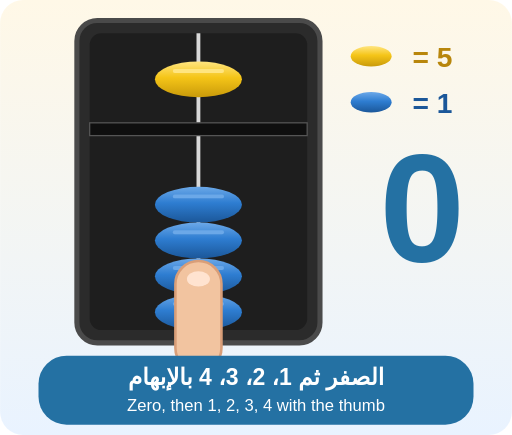
t = 0.00 s
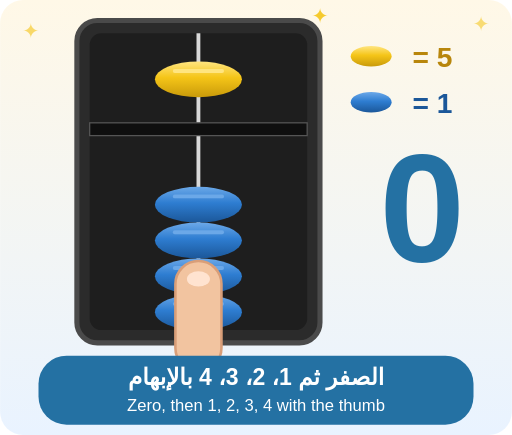
t = 1.67 s
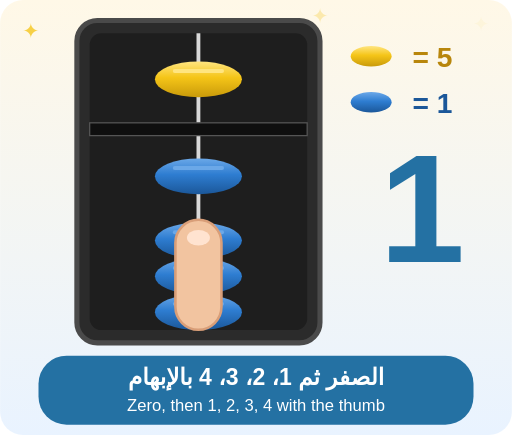
t = 3.33 s
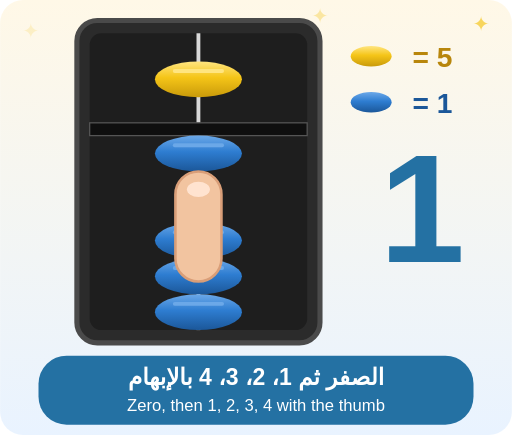
t = 5.00 s
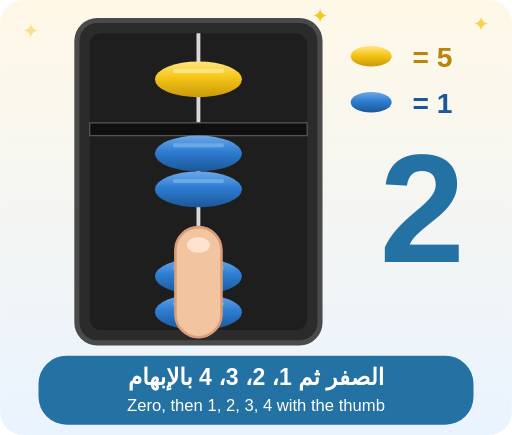
t = 6.67 s
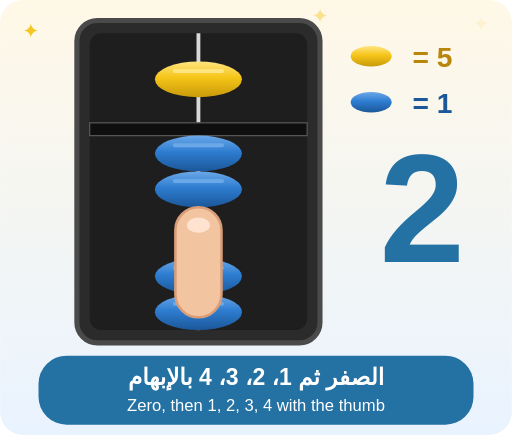
t = 8.33 s

The animated SVG that drew these frames (rendered in a browser with its animation timeline set to each time). Animation: 13 SMIL elements (animate=8,animateTransform=5); frames cover the first 8.33 s, repeats indefinitely.

<?xml version="1.0" encoding="UTF-8"?>
<svg xmlns="http://www.w3.org/2000/svg" viewBox="0 0 400 340" width="100%">
<defs>
<linearGradient id="gy" x1="0" y1="0" x2="0" y2="1"><stop offset="0" stop-color="#FFE580"/><stop offset=".45" stop-color="#F5C518"/><stop offset="1" stop-color="#C99A0A"/></linearGradient>
<linearGradient id="gb" x1="0" y1="0" x2="0" y2="1"><stop offset="0" stop-color="#6BA8E8"/><stop offset=".45" stop-color="#2E7DD1"/><stop offset="1" stop-color="#1B5799"/></linearGradient>
<linearGradient id="bg" x1="0" y1="0" x2="0" y2="1"><stop offset="0" stop-color="#FFF8E7"/><stop offset="1" stop-color="#E9F3FF"/></linearGradient>
</defs>
<rect width="400" height="340" rx="18" fill="url(#bg)"/>
<text x="24" y="30" font-size="16" text-anchor="middle" fill="#F5C518" opacity="0">✦<animate attributeName="opacity" values="0;1;0" dur="2.4s" begin="0s" repeatCount="indefinite"/></text>
<text x="376" y="24" font-size="16" text-anchor="middle" fill="#F5C518" opacity="0">✦<animate attributeName="opacity" values="0;1;0" dur="2.4s" begin="1s" repeatCount="indefinite"/></text>
<text x="250" y="18" font-size="16" text-anchor="middle" fill="#F5C518" opacity="0">✦<animate attributeName="opacity" values="0;1;0" dur="2.4s" begin="0.6s" repeatCount="indefinite"/></text>
<rect x="60" y="16" width="190" height="252" rx="16" fill="#2B2B2B" stroke="#4A4A4A" stroke-width="4"/>
<rect x="70" y="26" width="170" height="232" rx="9" fill="#1E1E1E"/>
<rect x="153.5" y="26" width="3" height="232" fill="#D9D9D9"/>
<rect x="70" y="96" width="170" height="10" fill="#0F0F0F" stroke="#555"/>
<ellipse cx="290" cy="44" rx="16" ry="8" fill="url(#gy)"/>
<text x="338" y="52" text-anchor="middle" font-family="Arial, sans-serif" font-size="22" font-weight="bold" fill="#B8860B">= 5</text>
<ellipse cx="290" cy="80" rx="16" ry="8" fill="url(#gb)"/>
<text x="338" y="88" text-anchor="middle" font-family="Arial, sans-serif" font-size="22" font-weight="bold" fill="#1B5799">= 1</text>
<g>
<ellipse cx="155" cy="62" rx="34" ry="14" fill="url(#gy)"/>
<rect x="135" y="54" width="40" height="3" rx="1.5" fill="#FFE580"/>
</g>
<g>
<ellipse cx="155" cy="160" rx="34" ry="14" fill="url(#gb)"/>
<rect x="135" y="152" width="40" height="3" rx="1.5" fill="#6BA8E8"/>
<animateTransform attributeName="transform" type="translate" values="0 0;0 0;0 -40;0 -40;0 0" keyTimes="0.0000;0.2000;0.2400;0.9700;1.0000" dur="15s" repeatCount="indefinite"/>
</g>
<g>
<ellipse cx="155" cy="188" rx="34" ry="14" fill="url(#gb)"/>
<rect x="135" y="180" width="40" height="3" rx="1.5" fill="#6BA8E8"/>
<animateTransform attributeName="transform" type="translate" values="0 0;0 0;0 -40;0 -40;0 0" keyTimes="0.0000;0.4000;0.4400;0.9700;1.0000" dur="15s" repeatCount="indefinite"/>
</g>
<g>
<ellipse cx="155" cy="216" rx="34" ry="14" fill="url(#gb)"/>
<rect x="135" y="208" width="40" height="3" rx="1.5" fill="#6BA8E8"/>
<animateTransform attributeName="transform" type="translate" values="0 0;0 0;0 -40;0 -40;0 0" keyTimes="0.0000;0.6000;0.6400;0.9700;1.0000" dur="15s" repeatCount="indefinite"/>
</g>
<g>
<ellipse cx="155" cy="244" rx="34" ry="14" fill="url(#gb)"/>
<rect x="135" y="236" width="40" height="3" rx="1.5" fill="#6BA8E8"/>
<animateTransform attributeName="transform" type="translate" values="0 0;0 0;0 -40;0 -40;0 0" keyTimes="0.0000;0.8000;0.8400;0.9700;1.0000" dur="15s" repeatCount="indefinite"/>
</g>
<g opacity="1">
<g>
<rect x="-18" y="0" width="36" height="86" rx="18" fill="#F2C4A0" stroke="#D99E78" stroke-width="2"/>
<ellipse cx="0" cy="14" rx="9" ry="6" fill="#FFE3D0"/>
<animateTransform attributeName="transform" type="translate" values="155 204;155 204;155 174;155 134;155 134;155 232;155 202;155 162;155 162;155 260;155 230;155 190;155 190;155 288;155 258;155 218;155 218;155 218;155 204" keyTimes="0.0000;0.2020;0.2200;0.2600;0.3600;0.4020;0.4200;0.4600;0.5600;0.6020;0.6200;0.6600;0.7600;0.8020;0.8200;0.8600;0.9600;0.9700;1.0000" dur="15s" repeatCount="indefinite"/>
</g>
</g>
<g opacity="0">
<text x="330" y="205" text-anchor="middle" font-family="Arial, sans-serif" font-size="120" font-weight="bold" fill="#2471A3">0</text>
<animate attributeName="opacity" values="1;1;0;0" keyTimes="0;0.1900;0.2000;1" dur="15s" repeatCount="indefinite"/>
</g>
<g opacity="0">
<text x="330" y="205" text-anchor="middle" font-family="Arial, sans-serif" font-size="120" font-weight="bold" fill="#2471A3">1</text>
<animate attributeName="opacity" values="0;0;1;1;0;0" keyTimes="0;0.2000;0.2100;0.3900;0.4000;1" dur="15s" repeatCount="indefinite"/>
</g>
<g opacity="0">
<text x="330" y="205" text-anchor="middle" font-family="Arial, sans-serif" font-size="120" font-weight="bold" fill="#2471A3">2</text>
<animate attributeName="opacity" values="0;0;1;1;0;0" keyTimes="0;0.4000;0.4100;0.5900;0.6000;1" dur="15s" repeatCount="indefinite"/>
</g>
<g opacity="0">
<text x="330" y="205" text-anchor="middle" font-family="Arial, sans-serif" font-size="120" font-weight="bold" fill="#2471A3">3</text>
<animate attributeName="opacity" values="0;0;1;1;0;0" keyTimes="0;0.6000;0.6100;0.7900;0.8000;1" dur="15s" repeatCount="indefinite"/>
</g>
<g opacity="0">
<text x="330" y="205" text-anchor="middle" font-family="Arial, sans-serif" font-size="120" font-weight="bold" fill="#2471A3">4</text>
<animate attributeName="opacity" values="0;0;1;1" keyTimes="0;0.8000;0.8100;1" dur="15s" repeatCount="indefinite"/>
</g>
<rect x="30" y="278" width="340" height="54" rx="22" fill="#2471A3"/>
<text x="200" y="301" text-anchor="middle" font-family="Arial, sans-serif" font-size="18" font-weight="bold" fill="#fff">الصفر ثم 1، 2، 3، 4 بالإبهام</text>
<text x="200" y="321" text-anchor="middle" font-family="Arial, sans-serif" font-size="13" fill="#fff">Zero, then 1, 2, 3, 4 with the thumb</text>
</svg>
